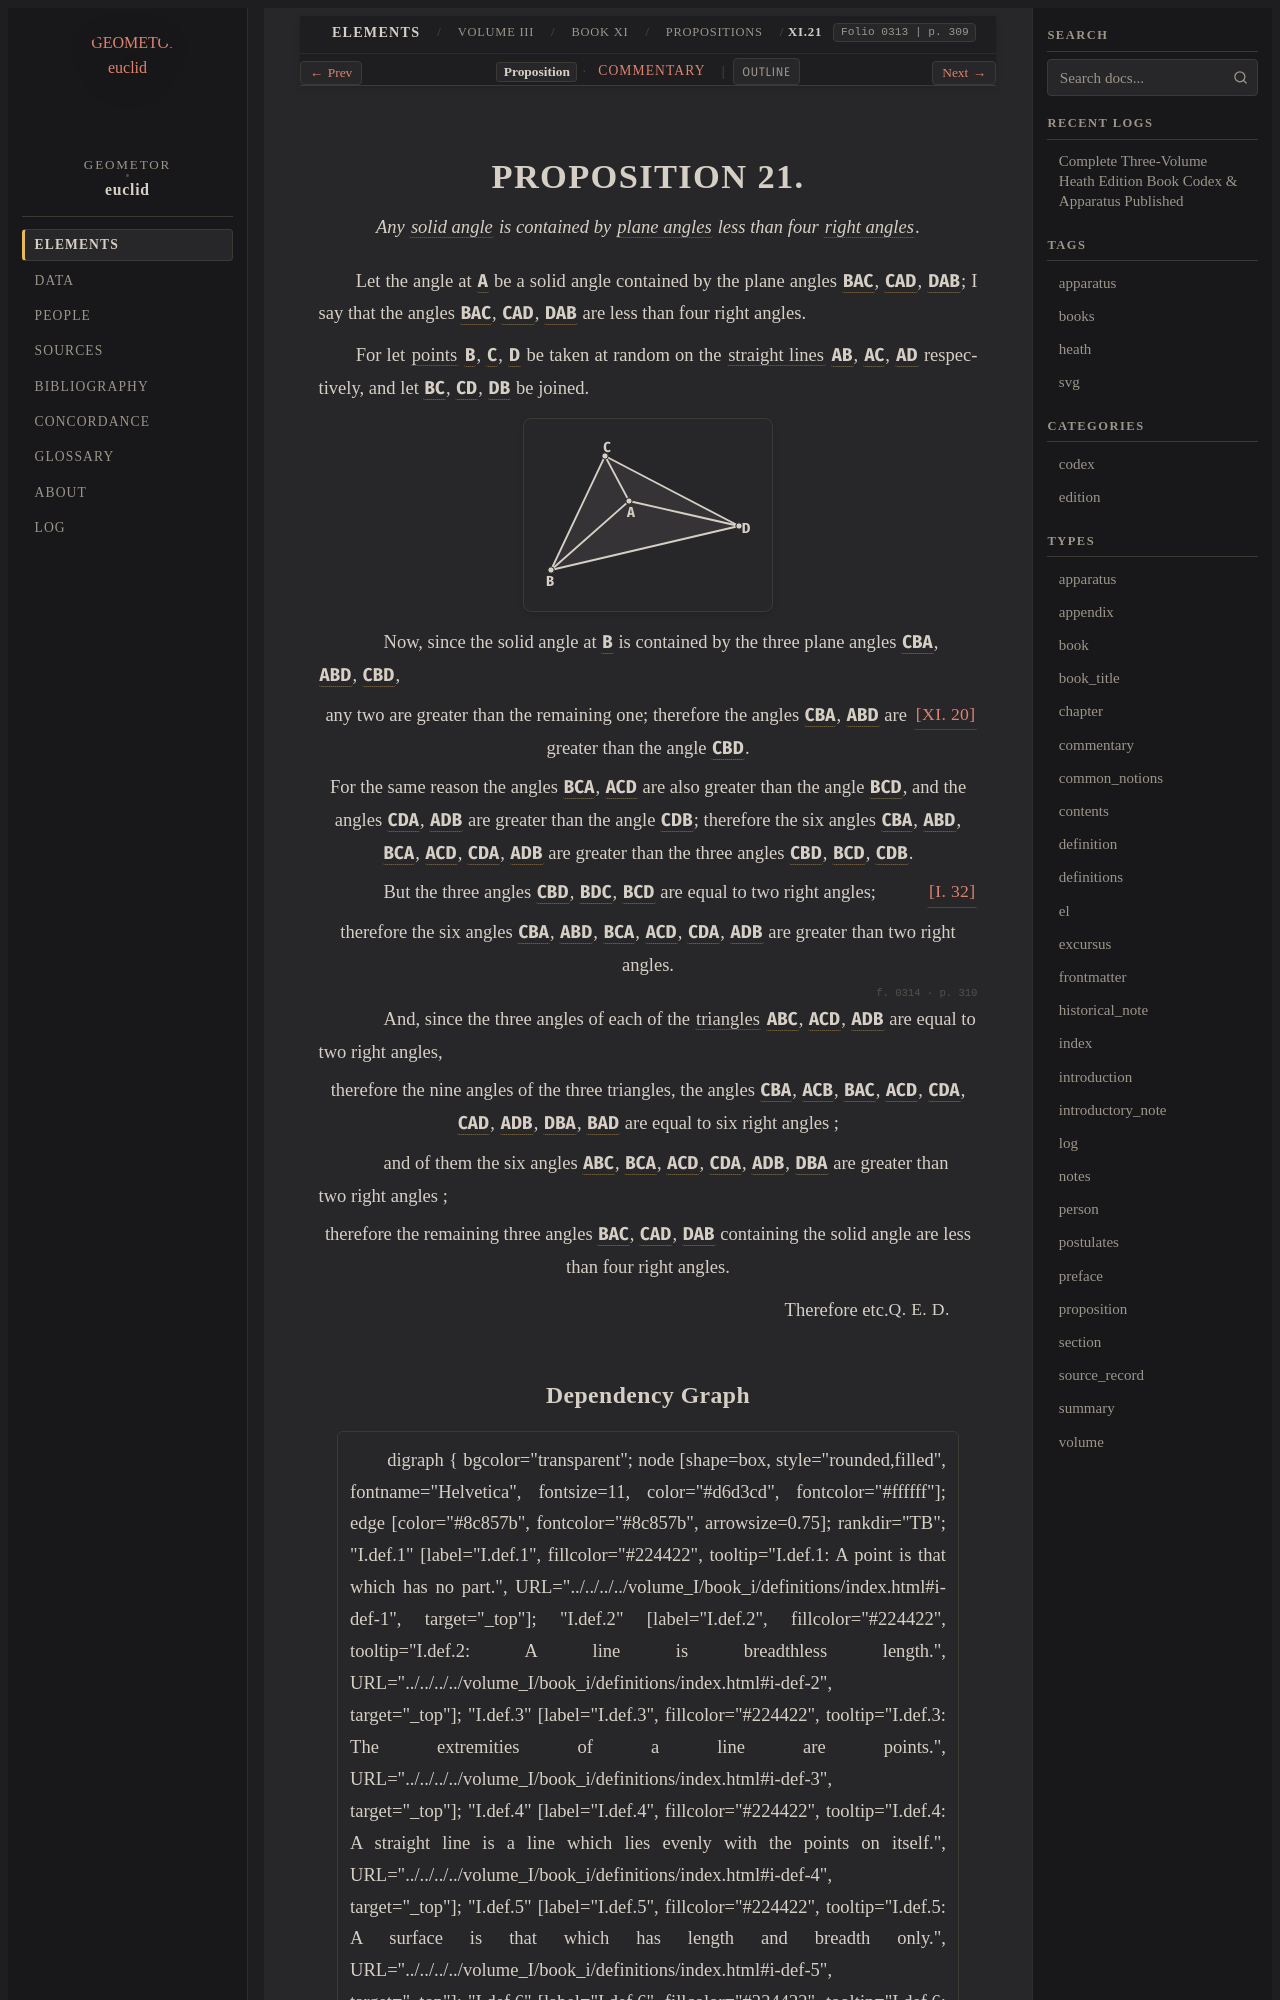

repository: geometor/euclid · page: heath/volume_III/book_xi/propositions/21/index.html · generator: sphinx

:canonical_id: XI.21
:volume: III
:book: XI
:proposition: 21
:type: proposition
:title: Proposition XI.21
:folios: 0313, 0314
:folio: 0313
:page: 309
:pages: 309, 310
:dependencies: I.def.8, I.def.10, I.32, XI.def.11, XI.20

.. _XI.21:

.. folio:: 0313
   :page: 309

PROPOSITION 21.
===============

.. enunciation::

   Any :term:`solid angle <solid-angle>` is contained by :term:`plane angles <plane-angle>` less than four :term:`right angles <right-angle>`.

Let the angle at :g:`A <0313.g1:A>` be a solid angle contained by the plane angles :g:`BAC <0313.g1:< B A C )>`, :g:`CAD <0313.g1:< C A D )>`, :g:`DAB <0313.g1:< D A B )>`; I say that the angles :g:`BAC <0313.g1:< B A C )>`, :g:`CAD <0313.g1:< C A D )>`, :g:`DAB <0313.g1:< D A B )>` are less than four right angles.

For let :term:`points <point>` :g:`B <0313.g1:B>`, :g:`C <0313.g1:C>`, :g:`D <0313.g1:D>` be taken at random on the :term:`straight lines <straight-line>` :g:`AB <0313.g1:/ A B />`, :g:`AC <0313.g1:/ A C />`, :g:`AD <0313.g1:/ A D />` respectively, and let :g:`BC <0313.g1:/ B C />`, :g:`CD <0313.g1:/ C D />`, :g:`DB <0313.g1:/ D B />` be joined.

.. picture:: 0313.g1.svg
   :alt: Book XI, Proposition 21

.. subclause::

   Now, since the solid angle at :g:`B <0313.g1:B>` is contained by the three plane angles :g:`CBA <0313.g1:< C B A )>`, :g:`ABD <0313.g1:< A B D )>`, :g:`CBD <0313.g1:< C B D )>`,

.. assertion::

   any two are greater than the remaining one; :just:`[XI. 20] <XI.20>` therefore the angles :g:`CBA <0313.g1:< C B A )>`, :g:`ABD <0313.g1:< A B D )>` are greater than the angle :g:`CBD <0313.g1:< C B D )>`.

.. assertion::

   For the same reason the angles :g:`BCA <0313.g1:< B C A )>`, :g:`ACD <0313.g1:< A C D )>` are also greater than the angle :g:`BCD <0313.g1:< B C D )>`, and the angles :g:`CDA <0313.g1:< C D A )>`, :g:`ADB <0313.g1:< A D B )>` are greater than the angle :g:`CDB <0313.g1:< C D B )>`; therefore the six angles :g:`CBA <0313.g1:< C B A )>`, :g:`ABD <0313.g1:< A B D )>`, :g:`BCA <0313.g1:< B C A )>`, :g:`ACD <0313.g1:< A C D )>`, :g:`CDA <0313.g1:< C D A )>`, :g:`ADB <0313.g1:< A D B )>` are greater than the three angles :g:`CBD <0313.g1:< C B D )>`, :g:`BCD <0313.g1:< B C D )>`, :g:`CDB <0313.g1:< C D B )>`.

.. subclause::

   But the three angles :g:`CBD <0313.g1:< C B D )>`, :g:`BDC <0313.g1:< B D C )>`, :g:`BCD <0313.g1:< B C D )>` are equal to two right angles; :just:`[I. 32] <I.32>`

.. assertion::

   therefore the six angles :g:`CBA <0313.g1:< C B A )>`, :g:`ABD <0313.g1:< A B D )>`, :g:`BCA <0313.g1:< B C A )>`, :g:`ACD <0313.g1:< A C D )>`, :g:`CDA <0313.g1:< C D A )>`, :g:`ADB <0313.g1:< A D B )>` are greater than two right angles.

.. _folio-iii-0314:

.. folio:: 0314
   :page: 310

.. subclause::

   And, since the three angles of each of the :term:`triangles <trilateral>` :g:`ABC <0313.g1:< A B C >>`, :g:`ACD <0313.g1:< A C D >>`, :g:`ADB <0313.g1:< A D B >>` are equal to two right angles,

.. assertion::

   therefore the nine angles of the three triangles, the angles :g:`CBA <0313.g1:< C B A )>`, :g:`ACB <0313.g1:< A C B )>`, :g:`BAC <0313.g1:< B A C )>`, :g:`ACD <0313.g1:< A C D )>`, :g:`CDA <0313.g1:< C D A )>`, :g:`CAD <0313.g1:< C A D )>`, :g:`ADB <0313.g1:< A D B )>`, :g:`DBA <0313.g1:< D B A )>`, :g:`BAD <0313.g1:< B A D )>` are equal to six right angles ;

.. subclause::

   and of them the six angles :g:`ABC <0313.g1:< A B C )>`, :g:`BCA <0313.g1:< B C A )>`, :g:`ACD <0313.g1:< A C D )>`, :g:`CDA <0313.g1:< C D A )>`, :g:`ADB <0313.g1:< A D B )>`, :g:`DBA <0313.g1:< D B A )>` are greater than two right angles ;

.. assertion::

   therefore the remaining three angles :g:`BAC <0313.g1:< B A C )>`, :g:`CAD <0313.g1:< C A D )>`, :g:`DAB <0313.g1:< D A B )>` containing the solid angle are less than four right angles.

.. qed::

   Therefore etc. :just:`Q. E. D.`
